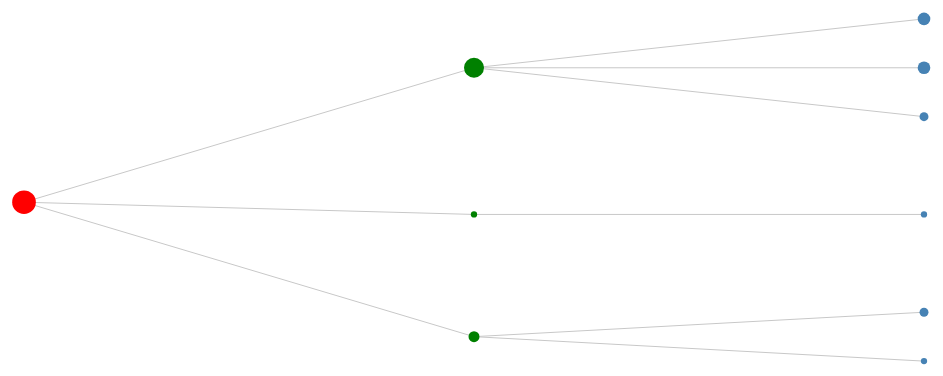
D3 v4 page, settled after 360 driven frames (6 s of simulated time); the page loaded 1 data file(s).


// ── script.js
window.onload = function(){(function(){

let  margin = {
	top:30,
	bottom:30,
	left:30,
	right:30
},
	width = 960,
    height = 500,
	innerWidth = width - margin.left - margin.right,
	innerHeight = height - margin.top - margin.bottom;

let svg = d3.select("body").append("svg").attr("width",width).attr("height",height).append("g").attr("transform","translate(" + margin.left + "," + margin.top + ")");

let sqrtScale = d3.scaleSqrt()

let treemap = d3.tree().size([innerHeight,innerWidth])

d3.csv("data.csv", function(error, data) {
	if (error) throw error;

  let stratify = d3.stratify().id(function(d){return d.type}).parentId(function(d){return d.belongto})

  nodes = stratify(data).sum(function(d) { return d.size; });

  // console.log(data)

	let treeNodes = treemap(nodes);

	console.log(nodes);
	// console.log(treeNodes);

	let linkes = svg.selectAll('.link')
				.data(nodes.links())
				.enter()
				.append("g")
				.append('line')
				.attr("class",'link')
				.attr("stroke","rgb(200,200,200)")
				.attr('y1', function(d) {return d.source.x;})
				.attr('x1', function(d) {return d.source.y;})
				.attr('y2', function(d) {return d.target.x;})
				.attr('x2', function(d) {return d.target.y;});

	let circles = svg.selectAll(".node")
					.data(nodes.descendants())
					.enter()
					.append("g")
					.append("circle")
					.attr("class","node")
					.attr("r", function(d){
						return sqrtScale(d.value);
					})
					.attr("fill", function(d){
            if(!d.parent){
              return "red" 
            }else if(!d.children){
              return "steelblue"
            }else{
              return "green"
            }
          })
					.attr("cy",function(d){
						return d.x
					}).attr("cx",function(d){
						return d.y
					})
});

})()}

### data: data.csv
type, belongto, size
cars, 
owned, cars
traded, cars
learned, cars
pilot, owned, 40
325ci, owned, 40
accord, owned, 20
chevette, traded, 10
odyssey, learned, 20
maxima, learned, 10